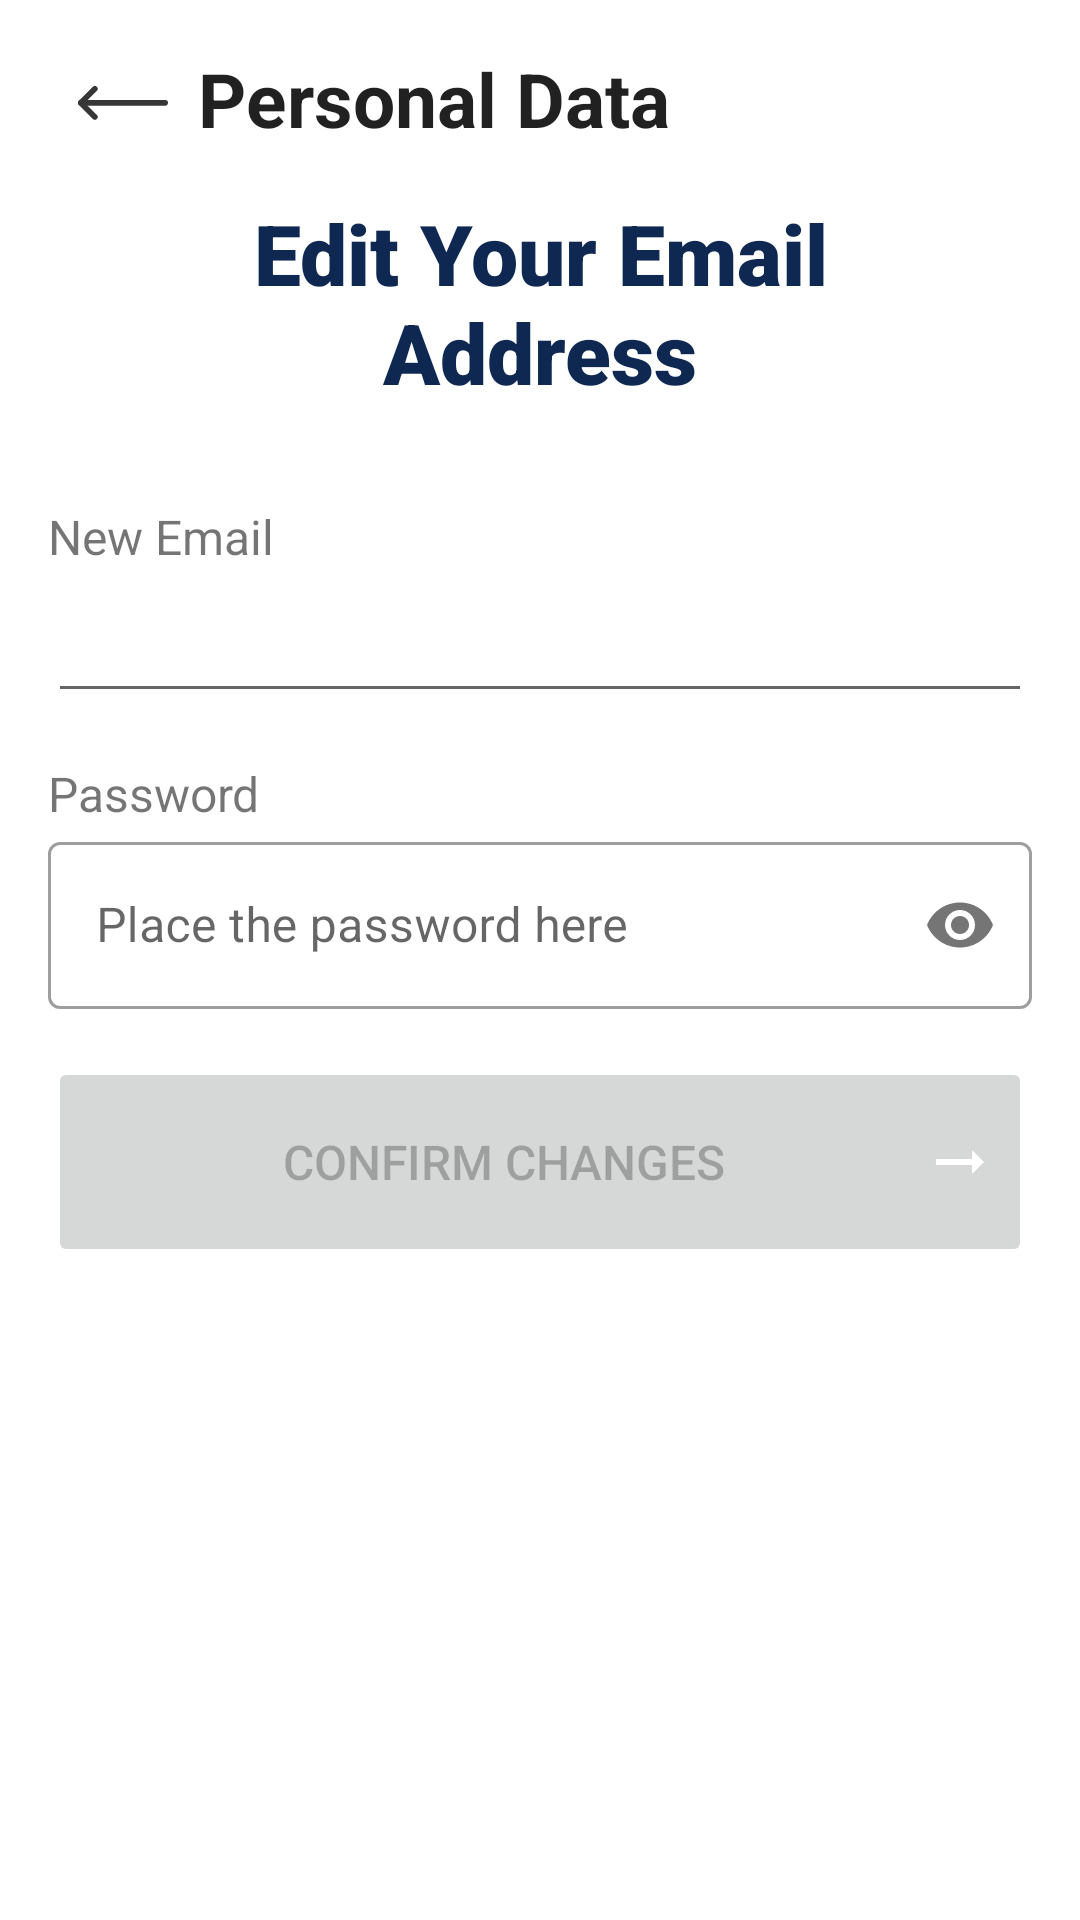

This screen was rendered from an Android layout file. Write that file and the resources it references.
<!-- AndroidManifest.xml: application theme Theme.CSC2007Team06.NoActionBar -->
<!-- res/layout/activity_edit_email.xml -->
<?xml version="1.0" encoding="utf-8"?>
<ScrollView xmlns:android="http://schemas.android.com/apk/res/android"
    xmlns:app="http://schemas.android.com/apk/res-auto"
    xmlns:tools="http://schemas.android.com/tools"
    android:layout_width="match_parent"
    android:layout_height="match_parent"
    android:fillViewport="true"
    tools:context=".activities.EditEmailActivity">

    <androidx.constraintlayout.widget.ConstraintLayout
        android:layout_width="match_parent"
        android:layout_height="0dp"
        android:padding="@dimen/padding">

        <LinearLayout
            android:id="@+id/linearLayoutBack"
            android:layout_width="match_parent"
            android:layout_height="wrap_content"
            android:gravity="center_vertical"
            android:orientation="horizontal"
            app:layout_constraintStart_toStartOf="parent"
            app:layout_constraintTop_toTopOf="parent">

            <ImageButton
                android:id="@+id/imageViewBack"
                android:layout_width="@dimen/back_arrow_width"
                android:layout_height="@dimen/back_arrow_height"
                android:layout_marginTop="1dp"
                android:background="@color/white"
                android:scaleType="fitCenter"
                android:src="@drawable/ic_back_arrow"
                app:tint="@color/darkGray" />

            <TextView
                android:id="@+id/textViewTitle"
                android:layout_width="wrap_content"
                android:layout_height="wrap_content"
                android:text="@string/personalData"
                android:textColor="?android:attr/textColorPrimary"
                android:textSize="@dimen/bold_font"
                android:textStyle="bold" />
        </LinearLayout>

        <TextView
            android:id="@+id/page_title"
            android:layout_width="match_parent"
            android:layout_height="wrap_content"
            android:layout_alignParentStart="true"
            android:layout_alignParentTop="true"
            android:fontFamily="sans-serif-black"
            android:gravity="center"
            android:padding="@dimen/padding"
            android:text="@string/edit_your_email_address"
            android:textAlignment="center"
            android:textColor="#0F2851"
            android:textSize="@dimen/large_title_text"
            app:layout_constraintEnd_toEndOf="parent"
            app:layout_constraintStart_toStartOf="parent"
            app:layout_constraintTop_toBottomOf="@+id/linearLayoutBack" />


        <TextView
            android:id="@+id/email"
            android:layout_width="wrap_content"
            android:layout_height="wrap_content"
            android:layout_alignParentStart="true"
            android:layout_alignParentEnd="true"
            android:paddingTop="@dimen/padding"
            android:text="@string/new_email"
            android:textSize="@dimen/normal_text"
            app:layout_constraintStart_toStartOf="parent"
            app:layout_constraintTop_toBottomOf="@+id/page_title" />


        <com.google.android.material.textfield.TextInputEditText
            android:id="@+id/email_input"
            android:layout_width="fill_parent"
            android:layout_height="wrap_content"
            android:ems="10"
            android:inputType="textEmailAddress"
            android:minHeight="@dimen/login_min_height"
            app:layout_constraintEnd_toEndOf="parent"
            app:layout_constraintStart_toStartOf="parent"
            app:layout_constraintTop_toBottomOf="@+id/email" />

        <TextView
            android:id="@+id/name"
            android:layout_width="wrap_content"
            android:layout_height="wrap_content"
            android:layout_alignParentStart="true"
            android:layout_alignParentEnd="true"
            android:paddingTop="@dimen/padding"
            android:text="@string/password"
            android:textSize="@dimen/normal_text"
            app:layout_constraintStart_toStartOf="parent"
            app:layout_constraintTop_toBottomOf="@+id/email_input" />

        <com.google.android.material.textfield.TextInputLayout
            android:id="@+id/password_layout"
            style="@style/Widget.MaterialComponents.TextInputLayout.OutlinedBox"
            android:layout_width="match_parent"
            android:layout_height="wrap_content"
            android:layout_alignParentStart="true"
            android:hint="@string/enter_password"
            app:layout_constraintEnd_toEndOf="parent"
            app:layout_constraintStart_toStartOf="parent"
            app:layout_constraintTop_toBottomOf="@+id/name"
            app:passwordToggleEnabled="true"
            app:startIconDrawable="@drawable/outline_lock">

            <com.google.android.material.textfield.TextInputEditText
                android:id="@+id/password_input"
                android:layout_width="fill_parent"
                android:layout_height="wrap_content"
                android:ems="10"
                android:inputType="textPassword"
                android:minHeight="@dimen/login_min_height" />
        </com.google.android.material.textfield.TextInputLayout>

        <Button
            android:id="@+id/sign_up_button"
            android:layout_width="match_parent"
            android:layout_height="@dimen/title_margin"
            android:layout_alignParentStart="true"
            android:layout_marginTop="@dimen/padding"
            android:clickable="false"
            android:drawableRight="@drawable/ic_arrow_right"
            android:enabled="false"
            android:gravity="center"
            android:text="@string/confirm_changes"
            android:textSize="@dimen/normal_text"
            app:cornerRadius="@dimen/corner_radius"
            app:layout_constraintEnd_toEndOf="parent"
            app:layout_constraintStart_toStartOf="parent"
            app:layout_constraintTop_toBottomOf="@+id/password_layout" />

    </androidx.constraintlayout.widget.ConstraintLayout>
</ScrollView>
<!-- resources referenced by this layout -->
<resources>
  <color name="darkGray">#363636</color>
  <color name="white">#FFFFFFFF</color>
  <dimen name="back_arrow_height">30dp</dimen>
  <dimen name="back_arrow_width">50dp</dimen>
  <dimen name="bold_font">25sp</dimen>
  <dimen name="corner_radius">15dp</dimen>
  <dimen name="large_title_text">28sp</dimen>
  <dimen name="login_min_height">48dp</dimen>
  <dimen name="normal_text">16sp</dimen>
  <dimen name="padding">16dp</dimen>
  <dimen name="title_margin">70dp</dimen>
  <!-- drawable ic_arrow_right (drawable) -->
  <vector android:autoMirrored="true" android:height="24dp"
      android:tint="#FFFFFF" android:viewportHeight="24"
      android:viewportWidth="24" android:width="24dp" xmlns:android="http://schemas.android.com/apk/res/android">
      <path android:fillColor="@android:color/white" android:pathData="M16.01,11H4v2h12.01v3L20,12l-3.99,-4z"/>
  </vector>
  <!-- drawable ic_back_arrow (drawable) -->
  <vector xmlns:android="http://schemas.android.com/apk/res/android"
      android:width="24dp"
      android:height="24dp"
      android:viewportWidth="24"
      android:viewportHeight="24">
      <path
          android:fillColor="#00000000"
          android:pathData="M0.75,12.497H23.25"
          android:strokeWidth="1.5"
          android:strokeColor="#363636"
          android:strokeLineCap="round"
          android:strokeLineJoin="round" />
      <path
          android:fillColor="#00000000"
          android:pathData="M4.5,16.247L0.75,12.497L4.5,8.747"
          android:strokeWidth="1.5"
          android:strokeColor="#363636"
          android:strokeLineCap="round"
          android:strokeLineJoin="round" />
  </vector>
  <string name="confirm_changes">Confirm Changes</string>
  <string name="edit_your_email_address">Edit Your Email Address</string>
  <string name="enter_password">Place the password here</string>
  <string name="new_email">New Email</string>
  <string name="password">Password</string>
  <string name="personalData">Personal Data</string>
  <style name="Theme.CSC2007Team06.NoActionBar">
          <item name="windowActionBar">false</item>
          <item name="windowNoTitle">true</item>
      </style>
</resources>
